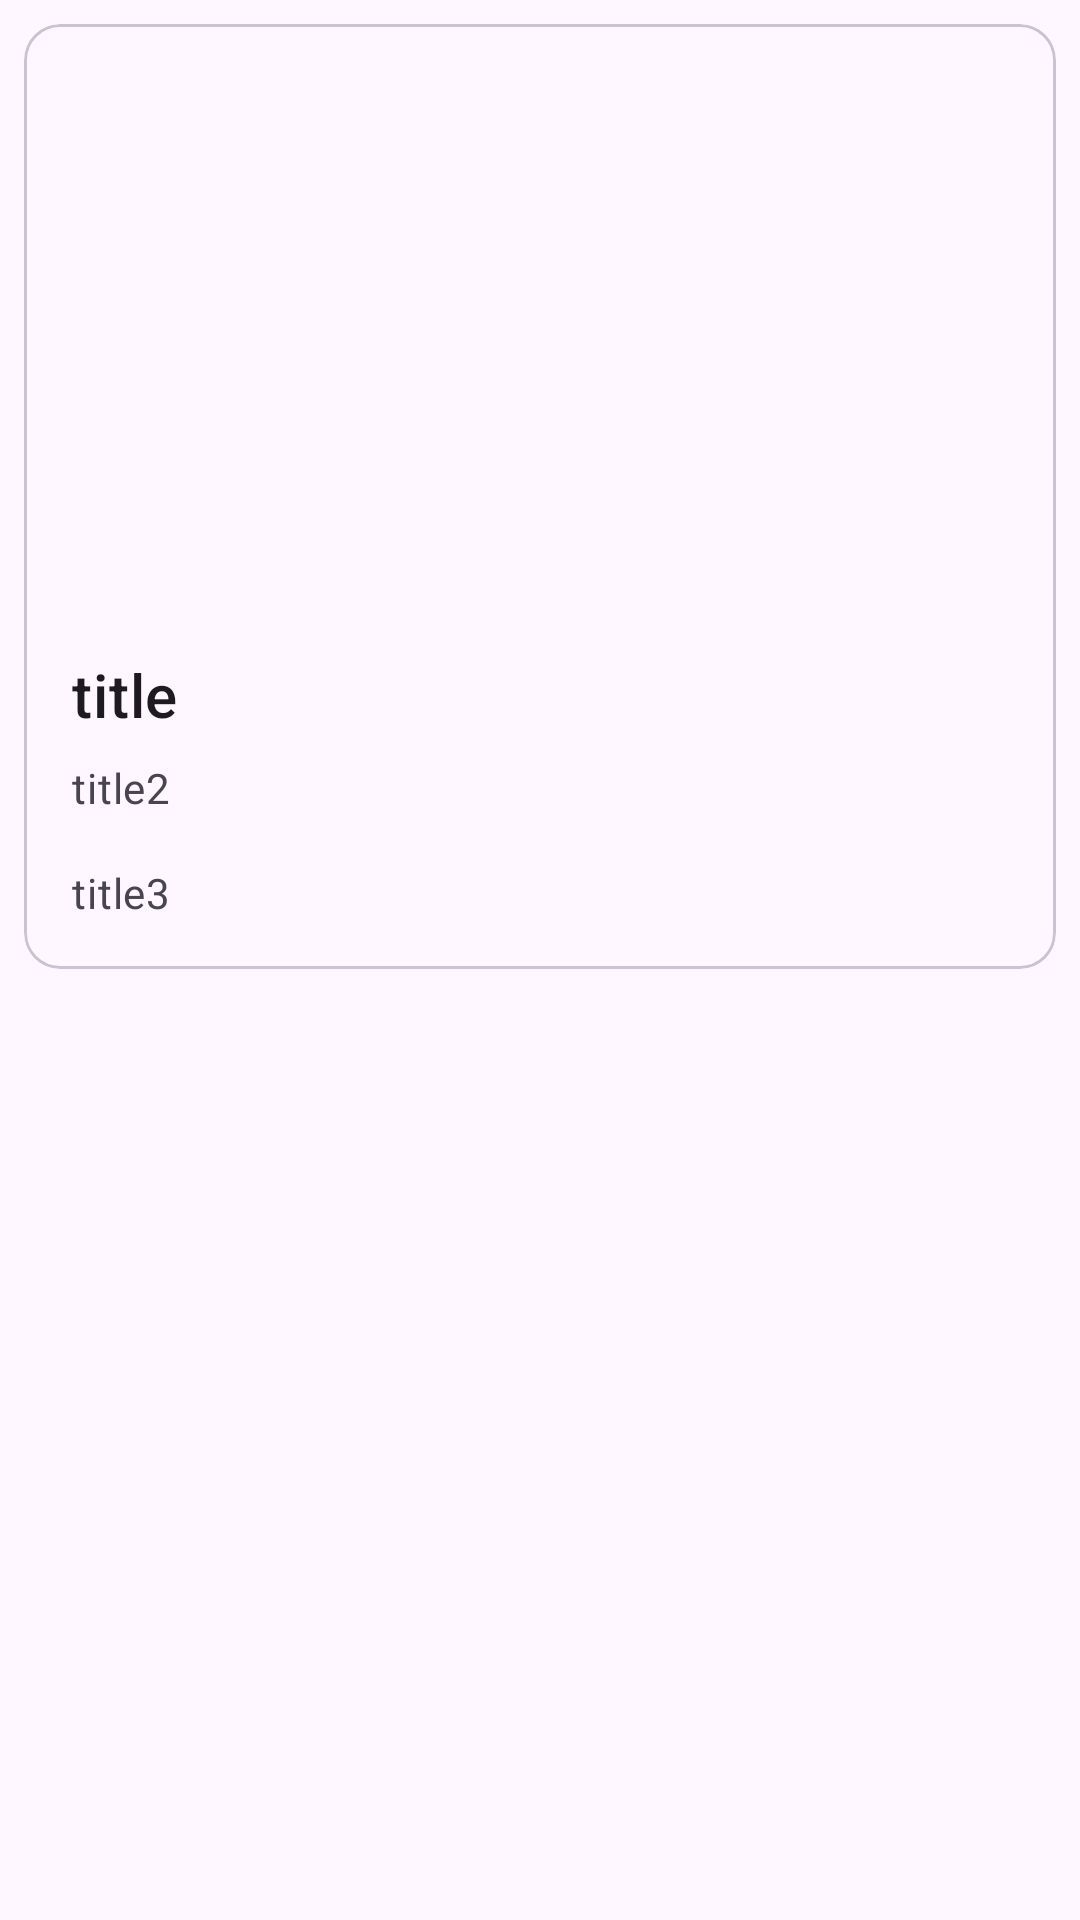

Layout XML and referenced resources for this Android screen:
<!-- AndroidManifest.xml: application theme Theme.FichaSumativa_joaoRodrigues_n9 -->
<!-- res/layout/rcw_home.xml -->
<?xml version="1.0" encoding="utf-8"?>
<RelativeLayout xmlns:android="http://schemas.android.com/apk/res/android"
    xmlns:app="http://schemas.android.com/apk/res-auto"
    android:layout_width="wrap_content"
    android:layout_height="wrap_content"
    android:orientation="vertical">


    <com.google.android.material.card.MaterialCardView
        android:id="@+id/card"
        android:layout_width="match_parent"
        android:layout_height="wrap_content"
        android:layout_margin="8dp">

        <LinearLayout
            android:layout_width="match_parent"
            android:layout_height="wrap_content"
            android:orientation="vertical">

            
            <ImageView
                android:id="@+id/thumbProduct"
                android:layout_width="match_parent"
                android:layout_height="194dp"
                android:scaleType="centerCrop"
                app:srcCompat="@drawable/ic_launcher_background" />

            <LinearLayout
                android:layout_width="match_parent"
                android:layout_height="wrap_content"
                android:orientation="vertical"
                android:padding="16dp">

                
                <TextView
                    android:id="@+id/thumbTitle"
                    android:layout_width="wrap_content"
                    android:layout_height="wrap_content"
                    android:text="title"
                    android:textAppearance="?attr/textAppearanceHeadline6" />

                <TextView
                    android:id="@+id/thumbPrice"
                    android:layout_width="wrap_content"
                    android:layout_height="wrap_content"
                    android:layout_marginTop="8dp"
                    android:text="title2"
                    android:textAppearance="?attr/textAppearanceBody2"
                    android:textColor="?android:attr/textColorSecondary" />

                <TextView
                    android:id="@+id/thumbSubSubtitle"
                    android:layout_width="wrap_content"
                    android:layout_height="wrap_content"
                    android:layout_marginTop="16dp"
                    android:text="title3"
                    android:textAppearance="?attr/textAppearanceBody2"
                    android:textColor="?android:attr/textColorSecondary" />

            </LinearLayout>
        </LinearLayout>

    </com.google.android.material.card.MaterialCardView>
</RelativeLayout>
<!-- resources referenced by this layout -->
<resources>
  <style name="Theme.FichaSumativa_joaoRodrigues_n9" parent="Base.Theme.FichaSumativa_joaoRodrigues_n9" />
  <style name="Base.Theme.FichaSumativa_joaoRodrigues_n9" parent="Theme.Material3.DayNight.NoActionBar">
          
          
      </style>
</resources>
